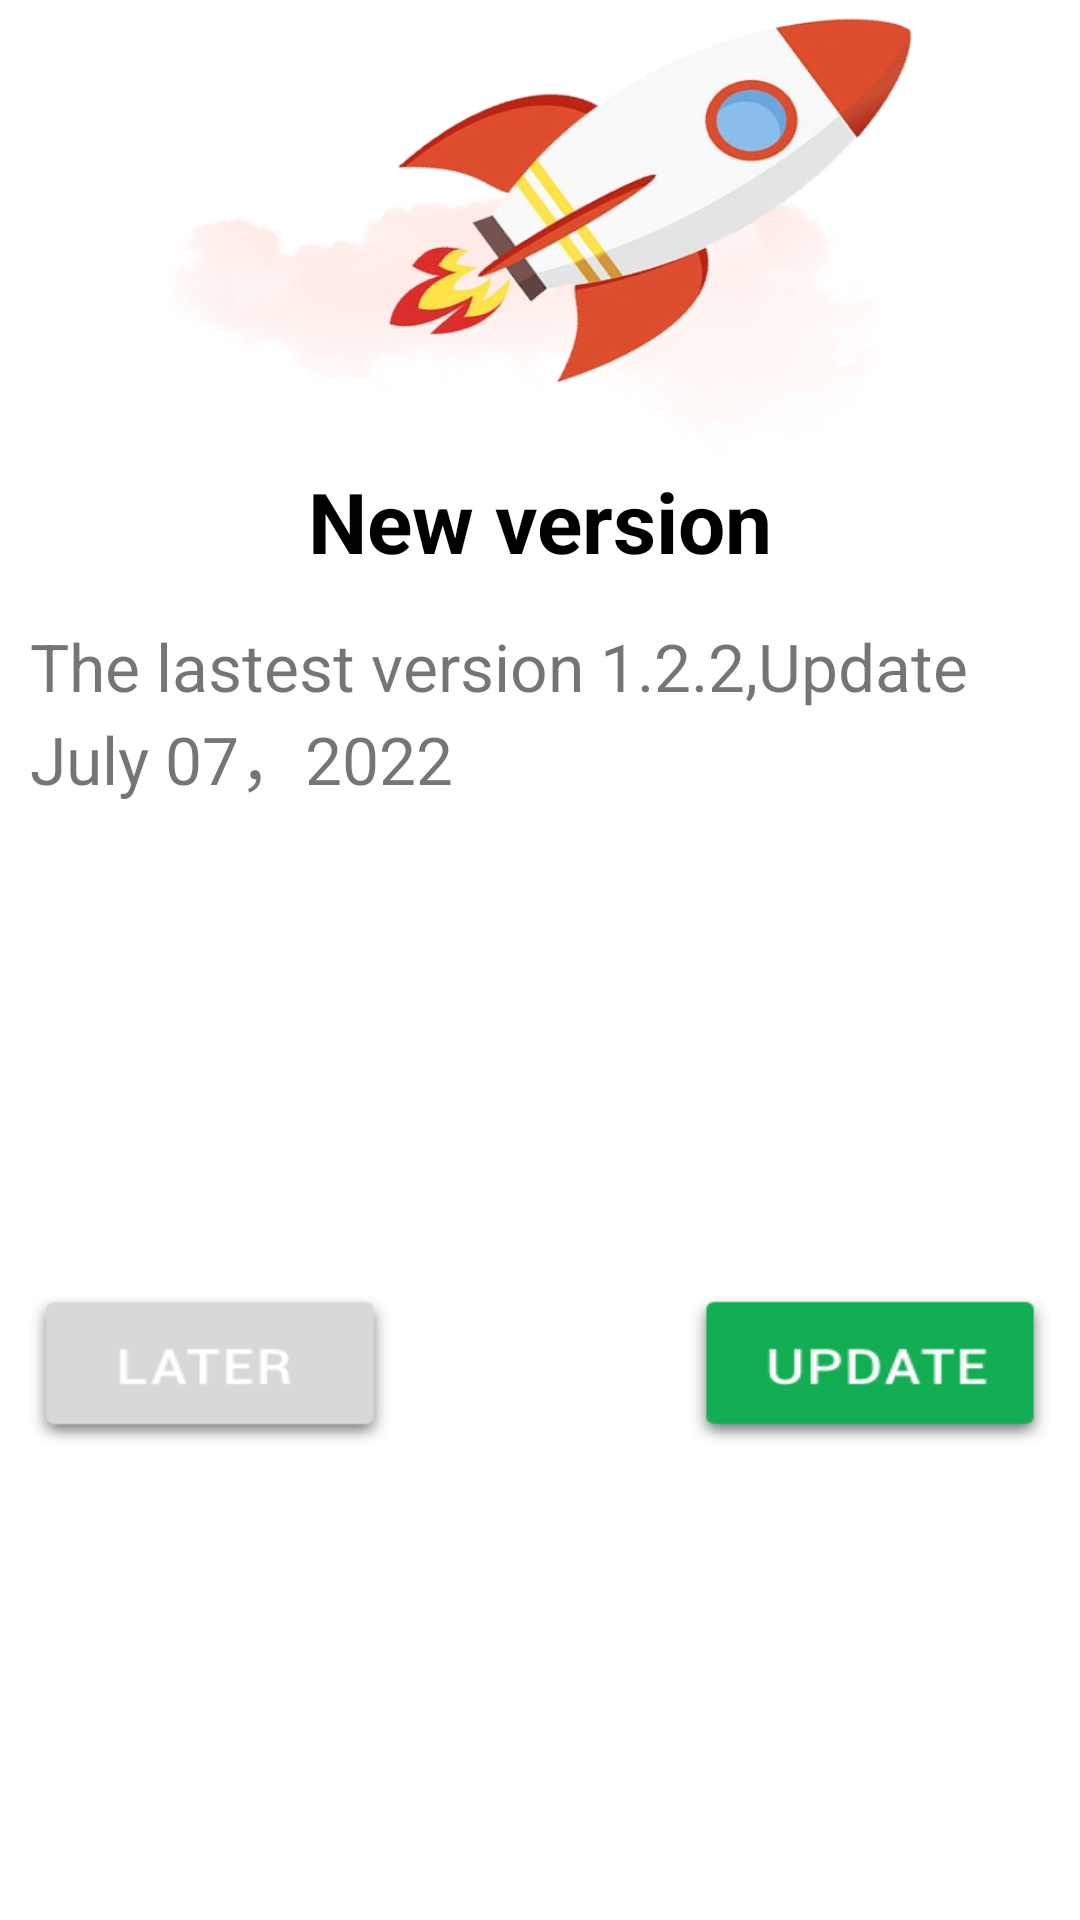

Produce the Android XML layout that renders to this screen, including the resource entries it uses.
<!-- AndroidManifest.xml: application theme Theme.AppCompat.Light.NoActionBar -->
<!-- res/layout/activity_custom_dialog.xml -->
<?xml version="1.0" encoding="utf-8"?>
<androidx.constraintlayout.widget.ConstraintLayout xmlns:android="http://schemas.android.com/apk/res/android"
    xmlns:app="http://schemas.android.com/apk/res-auto"
    xmlns:tools="http://schemas.android.com/tools"
    android:layout_width="wrap_content"
    android:layout_height="wrap_content"
    android:background="@color/white"
    tools:context=".main.activity.CustomDialog">

    <ImageView
        android:id="@+id/upgrade_img"
        android:layout_width="250dp"
        android:layout_height="150dp"
        android:layout_marginTop="5dp"
        android:scaleType="fitXY"
        android:src="@drawable/upgrade_img"
        app:layout_constraintLeft_toLeftOf="parent"
        app:layout_constraintRight_toRightOf="parent"
        app:layout_constraintTop_toTopOf="parent" />

    <TextView
        android:id="@+id/upgrade_title"
        android:layout_width="wrap_content"
        android:layout_height="wrap_content"
        android:text="New version"
        android:textSize="28sp"
        android:textColor="@color/black"
        android:textStyle="bold"
        app:layout_constraintTop_toBottomOf="@+id/upgrade_img"
        app:layout_constraintLeft_toLeftOf="parent"
        app:layout_constraintRight_toRightOf="parent"/>

    <TextView
        android:id="@+id/upgrade_content"
        android:layout_width="wrap_content"
        android:layout_height="wrap_content"
        android:layout_marginTop="15dp"
        android:paddingStart="10dp"
        android:paddingEnd="10dp"
        android:gravity="center|left"
        android:text="The lastest version 1.2.2,Update July 07，2022"
        android:textSize="22sp"
        android:textColor="@color/upgrade_text"
        app:layout_constraintTop_toBottomOf="@+id/upgrade_title"
        app:layout_constraintLeft_toLeftOf="parent"
        app:layout_constraintRight_toRightOf="parent"/>

    <ImageView
        android:id="@+id/now_update"
        android:layout_width="200dp"
        android:layout_height="50dp"
        android:layout_marginTop="20dp"
        android:layout_marginBottom="15dp"
        android:src="@drawable/now_update_bt"
        android:scaleType="fitXY"
        android:visibility="gone"
        app:layout_constraintTop_toBottomOf="@+id/upgrade_content"
        app:layout_constraintLeft_toLeftOf="parent"
        app:layout_constraintRight_toRightOf="parent"
        app:layout_constraintBottom_toBottomOf="parent"/>

    <ImageView
        android:id="@+id/later"
        android:layout_width="120dp"
        android:layout_height="50dp"
        android:layout_marginLeft="10dp"
        android:layout_marginTop="20dp"
        android:layout_marginBottom="15dp"
        android:scaleType="fitXY"
        android:src="@drawable/later_bt"
        app:layout_constraintBottom_toBottomOf="parent"
        app:layout_constraintLeft_toLeftOf="parent"
        app:layout_constraintTop_toBottomOf="@+id/upgrade_content" />

    <ImageView
        android:id="@+id/update"
        android:layout_width="120dp"
        android:layout_height="50dp"
        android:layout_marginRight="10dp"
        android:src="@drawable/upgrade_bt"
        android:scaleType="fitXY"
        app:layout_constraintBottom_toBottomOf="@+id/later"
        app:layout_constraintRight_toRightOf="parent"
        app:layout_constraintTop_toTopOf="@+id/later" />



</androidx.constraintlayout.widget.ConstraintLayout>
<!-- resources referenced by this layout -->
<resources>
  <color name="black">#FF000000</color>
  <color name="white">#FFFFFFFF</color>
  <!-- drawable later_bt: png bitmap (drawable-xxhdpi, 2649 bytes) -->
  <!-- drawable now_update_bt: png bitmap (drawable-xxhdpi, 5552 bytes) -->
  <!-- drawable upgrade_bt: png bitmap (drawable-xxhdpi, 1299 bytes) -->
  <!-- drawable upgrade_img: png bitmap (drawable-xxhdpi, 219228 bytes) -->
</resources>
